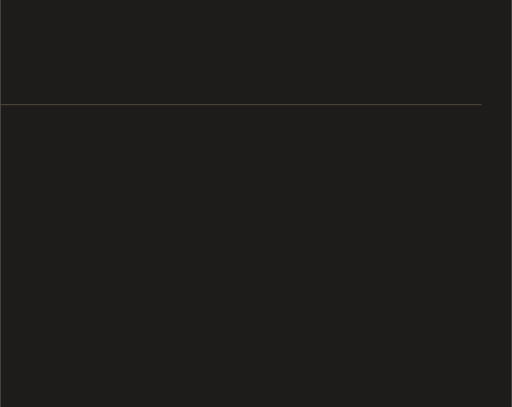
t = 0.00 s
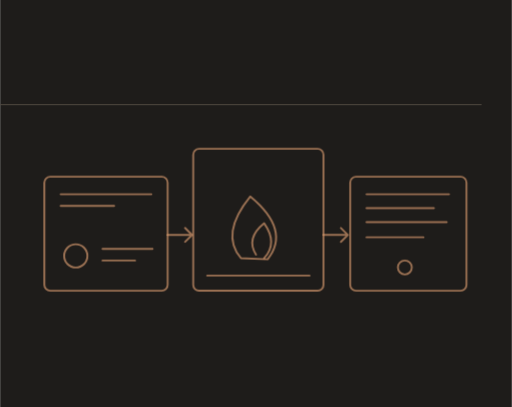
t = 1.95 s
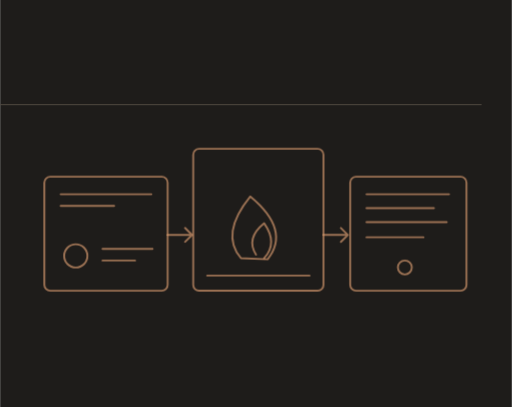
t = 2.12 s
t = 2.29 s: frame unchanged from t = 2.12 s, image omitted
t = 2.83 s: frame unchanged from t = 2.12 s, image omitted
t = 3.45 s: frame unchanged from t = 2.12 s, image omitted

The animated SVG that drew these frames (rendered in a browser with its animation timeline set to each time). Animation: 3 CSS @keyframes rules; one cycle of 3.45 s.

<svg xmlns="http://www.w3.org/2000/svg" width="440" height="350" viewBox="0 0 440 350" role="img"><title>Нарратив и смыслы — scene one</title><style>@keyframes rise{from{opacity:0;transform:translateY(7px)}to{opacity:1;transform:none}}@keyframes jump{0%{transform:translate(-150px,22px)}45%{transform:translate(-72px,-56px)}100%{transform:none}}@keyframes scaleX{from{transform:scaleX(.05)}to{transform:scaleX(1)}}.stage{animation:rise .65s ease-out both}.s1{animation-delay:.18s}.s2{animation-delay:.75s}.s3{animation-delay:1.32s}.s4{animation-delay:1.95s}.jumper{animation:jump 1.5s cubic-bezier(.3,.15,.3,1) .55s both}.build-progress{transform-origin:left center;animation:scaleX 1.3s ease-out 1.3s both}@media(prefers-reduced-motion:reduce){.stage,.jumper,.build-progress{animation:none!important;opacity:1!important;transform:none!important}}</style><rect width="440" height="350" fill="#1E1C1A"/><g transform="translate(-440 0)" fill="#ECE4D6" font-family="Manrope,Arial,sans-serif"><text x="26" y="65" font-size="31" font-weight="500">Нарратив и смыслы</text><path d="M26 90 H854" stroke="#504940" stroke-width=".85"/></g><g fill="none" stroke="#E5A476" color="#E5A476" stroke-opacity=".63" stroke-width="1.65" stroke-linecap="round" stroke-linejoin="round"><g class="stage s1"><rect x="38" y="152" width="106" height="98" rx="5"/><path d="M52 167 H130 M52 177 H98"/><circle cx="65" cy="220" r="10"/><path d="M88 214 H131 M88 224 H116"/></g>
<g class="stage s2"><path d="M144 202 H165 M159 196 L165 202 L159 208"/><rect x="166" y="128" width="112" height="122" rx="5"/><path d="M207 222 Q189 201 215 169 Q250 198 230 223Z"/><path d="M220 219 Q211 205 227 192 Q239 209 227 222"/><path d="M178 237 H266"/></g>
<g class="stage s3"><path d="M278 202 H299 M293 196 L299 202 L293 208"/><rect x="301" y="152" width="100" height="98" rx="5"/><path d="M315 167 H386 M315 179 H373 M315 191 H384 M315 204 H364"/><circle cx="348" cy="230" r="6"/></g></g></svg>
